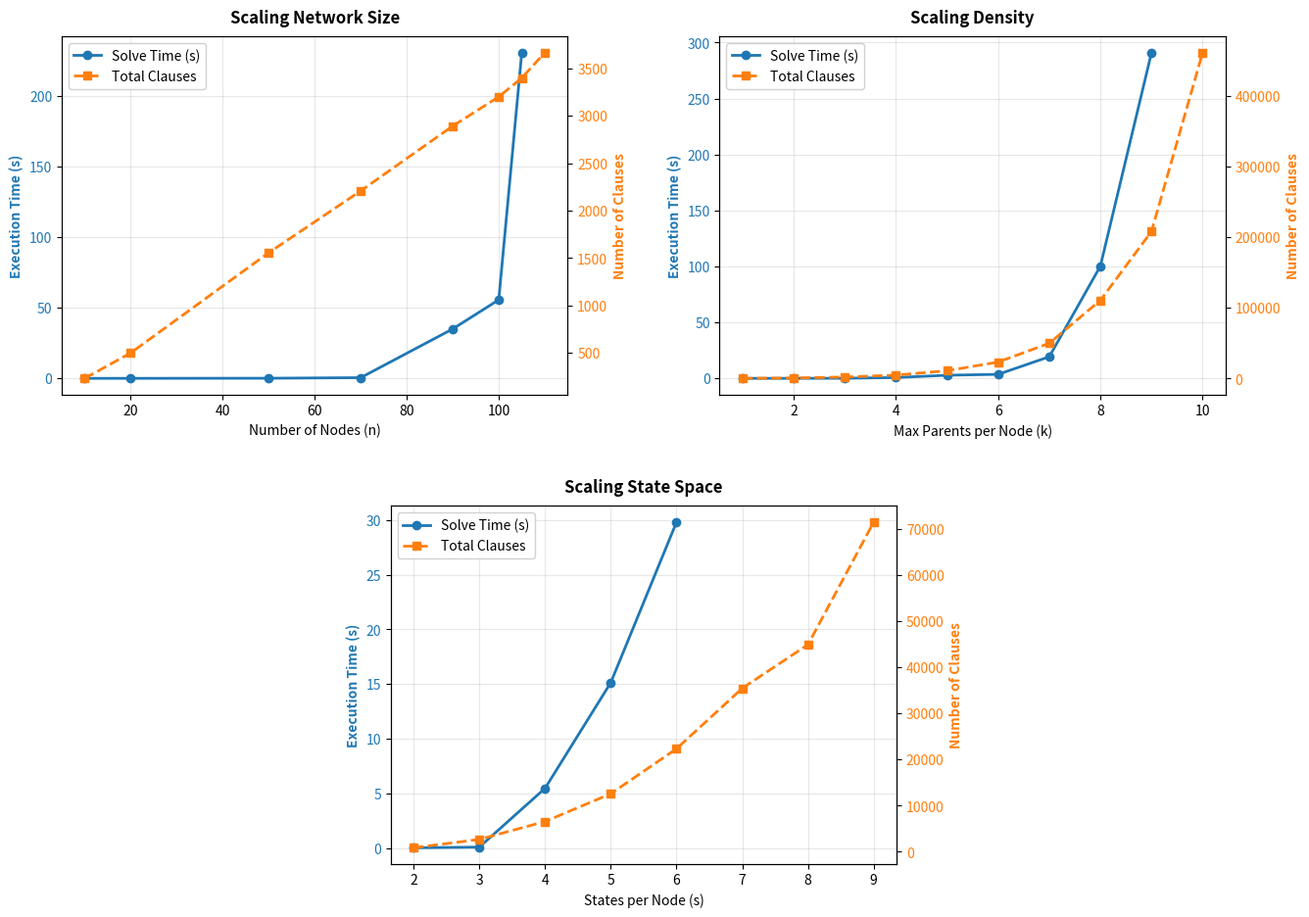

Generate this figure with matplotlib:
import matplotlib.pyplot as plt

def plot_dual_axis(ax, title, xlabel, x_time, y_time, x_cl, y_cl):
    color1 = 'tab:blue'
    ax.set_title(title, fontsize=12, fontweight='bold', pad=10)
    ax.set_xlabel(xlabel, fontsize=10)
    ax.set_ylabel('Execution Time (s)', color=color1, fontweight='bold', fontsize=10)
    line1, = ax.plot(x_time, y_time, marker='o', color=color1, linewidth=2, label='Solve Time (s)')
    ax.tick_params(axis='y', labelcolor=color1)
    ax.grid(True, alpha=0.3)

    ax2 = ax.twinx()
    color2 = 'tab:orange'
    ax2.set_ylabel('Number of Clauses', color=color2, fontweight='bold', fontsize=10)
    line2, = ax2.plot(x_cl, y_cl, marker='s', linestyle='--', color=color2, linewidth=2, label='Total Clauses')
    ax2.tick_params(axis='y', labelcolor=color2)
    
    ax.legend(handles=[line1, line2], loc='upper left', framealpha=0.9)


def generate_plots():
    # results taken from: tm_synthetic_benchmark.py
    res_nodes = [
        (10, 0.0064, 232),
        (20, 0.0095, 500),
        (50, 0.0881, 1556),
        (70, 0.4826, 2208),
        (90, 34.9750, 2892),
        (100, 55.5572, 3200),
        (105, 230.3759, 3398),
        (110, -1.0, 3664)  
    ]

    res_parents = [
        (1, 0.0078, 412),
        (2, 0.0175, 932),
        (3, 0.0836, 2260),
        (4, 0.7271, 4956),
        (5, 2.7777, 11144),
        (6, 3.5884, 23468),
        (7, 19.3003, 50032),
        (8, 100.2304, 110768),
        (9, 290.8656, 208164),
        (10, -1.0, 460828)  
    ]

    res_states = [
        (2, 0.0166, 868),
        (3, 0.0780, 2688),
        (4, 5.4603, 6562),
        (5, 15.1316, 12585),
        (6, 29.8131, 22332),
        (7, -1.0, 35429),  
        (8, -1.0, 44902),  
        (9, -1.0, 71427)   
    ]

    plot_n_x_time = [v for v, t, c in res_nodes if t >= 0]
    plot_n_y_time = [t for v, t, c in res_nodes if t >= 0]
    plot_n_x_cl   = [v for v, t, c in res_nodes]
    plot_n_y_cl   = [c for v, t, c in res_nodes]
    
    plot_p_x_time = [v for v, t, c in res_parents if t >= 0]
    plot_p_y_time = [t for v, t, c in res_parents if t >= 0]
    plot_p_x_cl   = [v for v, t, c in res_parents]
    plot_p_y_cl   = [c for v, t, c in res_parents]
    
    plot_s_x_time = [v for v, t, c in res_states if t >= 0]
    plot_s_y_time = [t for v, t, c in res_states if t >= 0]
    plot_s_x_cl   = [v for v, t, c in res_states]
    plot_s_y_cl   = [c for v, t, c in res_states]


    fig = plt.figure(figsize=(14, 10))
    gs = fig.add_gridspec(2, 4)
    ax1 = fig.add_subplot(gs[0, 0:2])
    ax2 = fig.add_subplot(gs[0, 2:4])
    ax3 = fig.add_subplot(gs[1, 1:3])
    axs = [ax1, ax2, ax3]
    

    plot_dual_axis(axs[0], 'Scaling Network Size', 'Number of Nodes (n)', 
                   plot_n_x_time, plot_n_y_time, plot_n_x_cl, plot_n_y_cl)
    

    plot_dual_axis(axs[1], 'Scaling Density', 'Max Parents per Node (k)', 
                   plot_p_x_time, plot_p_y_time, plot_p_x_cl, plot_p_y_cl)
    

    plot_dual_axis(axs[2], 'Scaling State Space', 'States per Node (s)', 
                   plot_s_x_time, plot_s_y_time, plot_s_x_cl, plot_s_y_cl)

    plt.tight_layout(pad=3.0)
    
    output_filename = 'scalability_results_cust1.png'
    plt.savefig(output_filename, dpi=300)
    print(f"SUCCESS: Publication-ready figure generated and exported to '{output_filename}'!")

if __name__ == "__main__":
    generate_plots()
